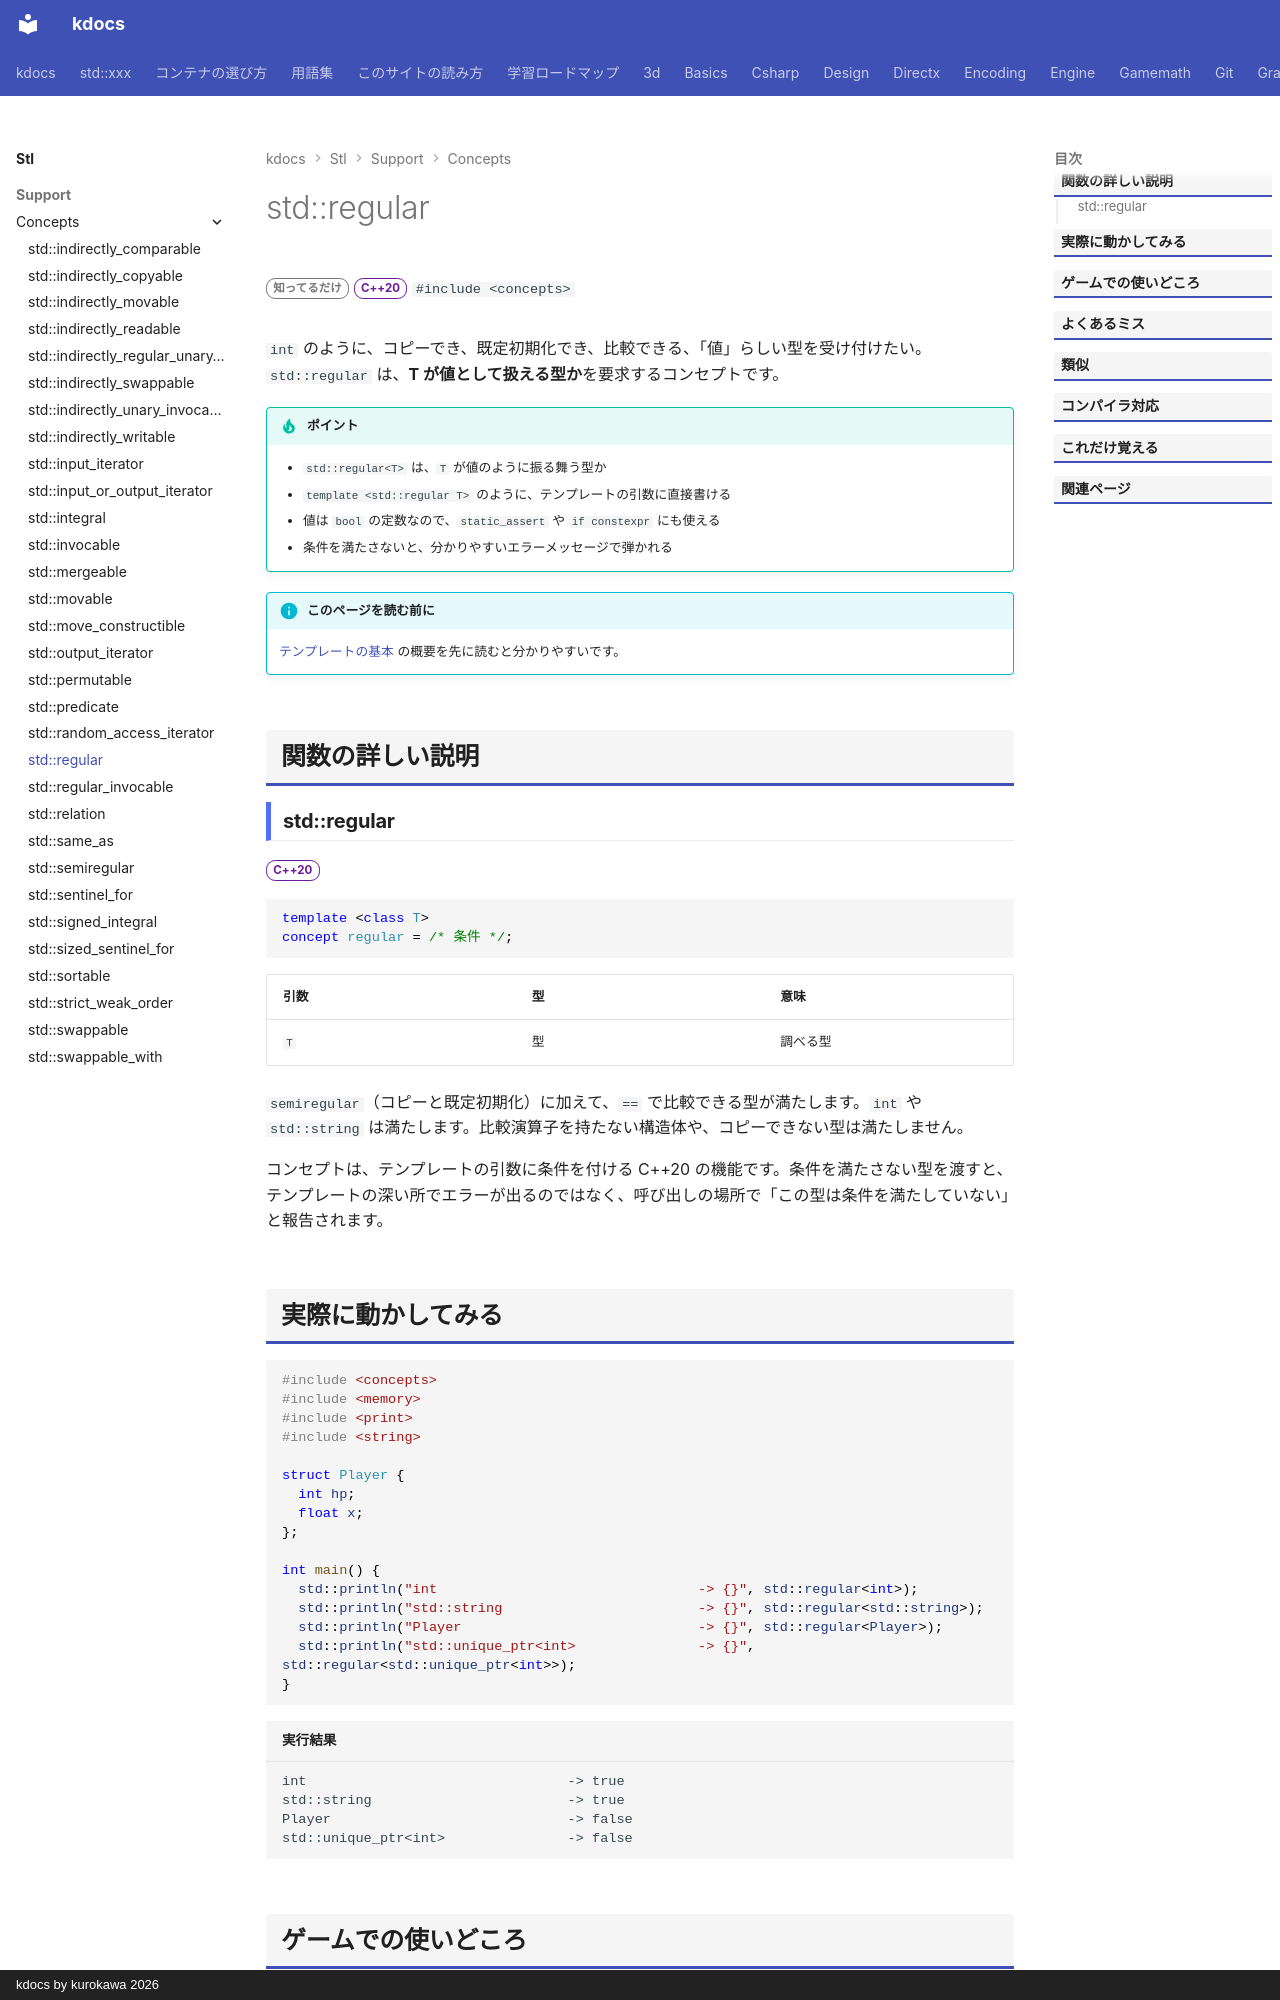

repository: qwzxdf/kdocs · page: stl/support/concepts/regular/index.html · generator: mkdocs · copyright: kdocs by kurokawa 2026

---
title: std::regular
summary: "値のように扱える型（コピー・既定構築・比較）を要求する。"
order: 900
group: コンセプト（<concepts>）
tags:
  - 型・言語サポート
---

# std::regular

<div class="page-badges" markdown>
<span class="rank rank-rare">知ってるだけ</span>
<span class="ver ver-20">C++20</span>
`#include <concepts>`
</div>

`int` のように、コピーでき、既定初期化でき、比較できる、「値」らしい型を受け付けたい。`std::regular` は、<strong>T が値として扱える型か</strong>を要求するコンセプトです。

!!! tip "ポイント"
    - `std::regular<T>` は、`T` が値のように振る舞う型か
    - `template <std::regular T>` のように、テンプレートの引数に直接書ける
    - 値は `bool` の定数なので、`static_assert` や `if constexpr` にも使える
    - 条件を満たさないと、分かりやすいエラーメッセージで弾かれる

!!! info "このページを読む前に"
    [テンプレートの基本](../../../basics/template.md) の概要を先に読むと分かりやすいです。

## 関数の詳しい説明

### std::regular {#regular}

<span class="ver ver-20">C++20</span>

```cpp
template <class T>
concept regular = /* 条件 */;
```

| 引数 | 型 | 意味 |
| --- | --- | --- |
| `T` | 型 | 調べる型 |

`semiregular`（コピーと既定初期化）に加えて、`==` で比較できる型が満たします。`int` や `std::string` は満たします。比較演算子を持たない構造体や、コピーできない型は満たしません。

コンセプトは、テンプレートの引数に条件を付ける C++20 の機能です。条件を満たさない型を渡すと、テンプレートの深い所でエラーが出るのではなく、呼び出しの場所で「この型は条件を満たしていない」と報告されます。
